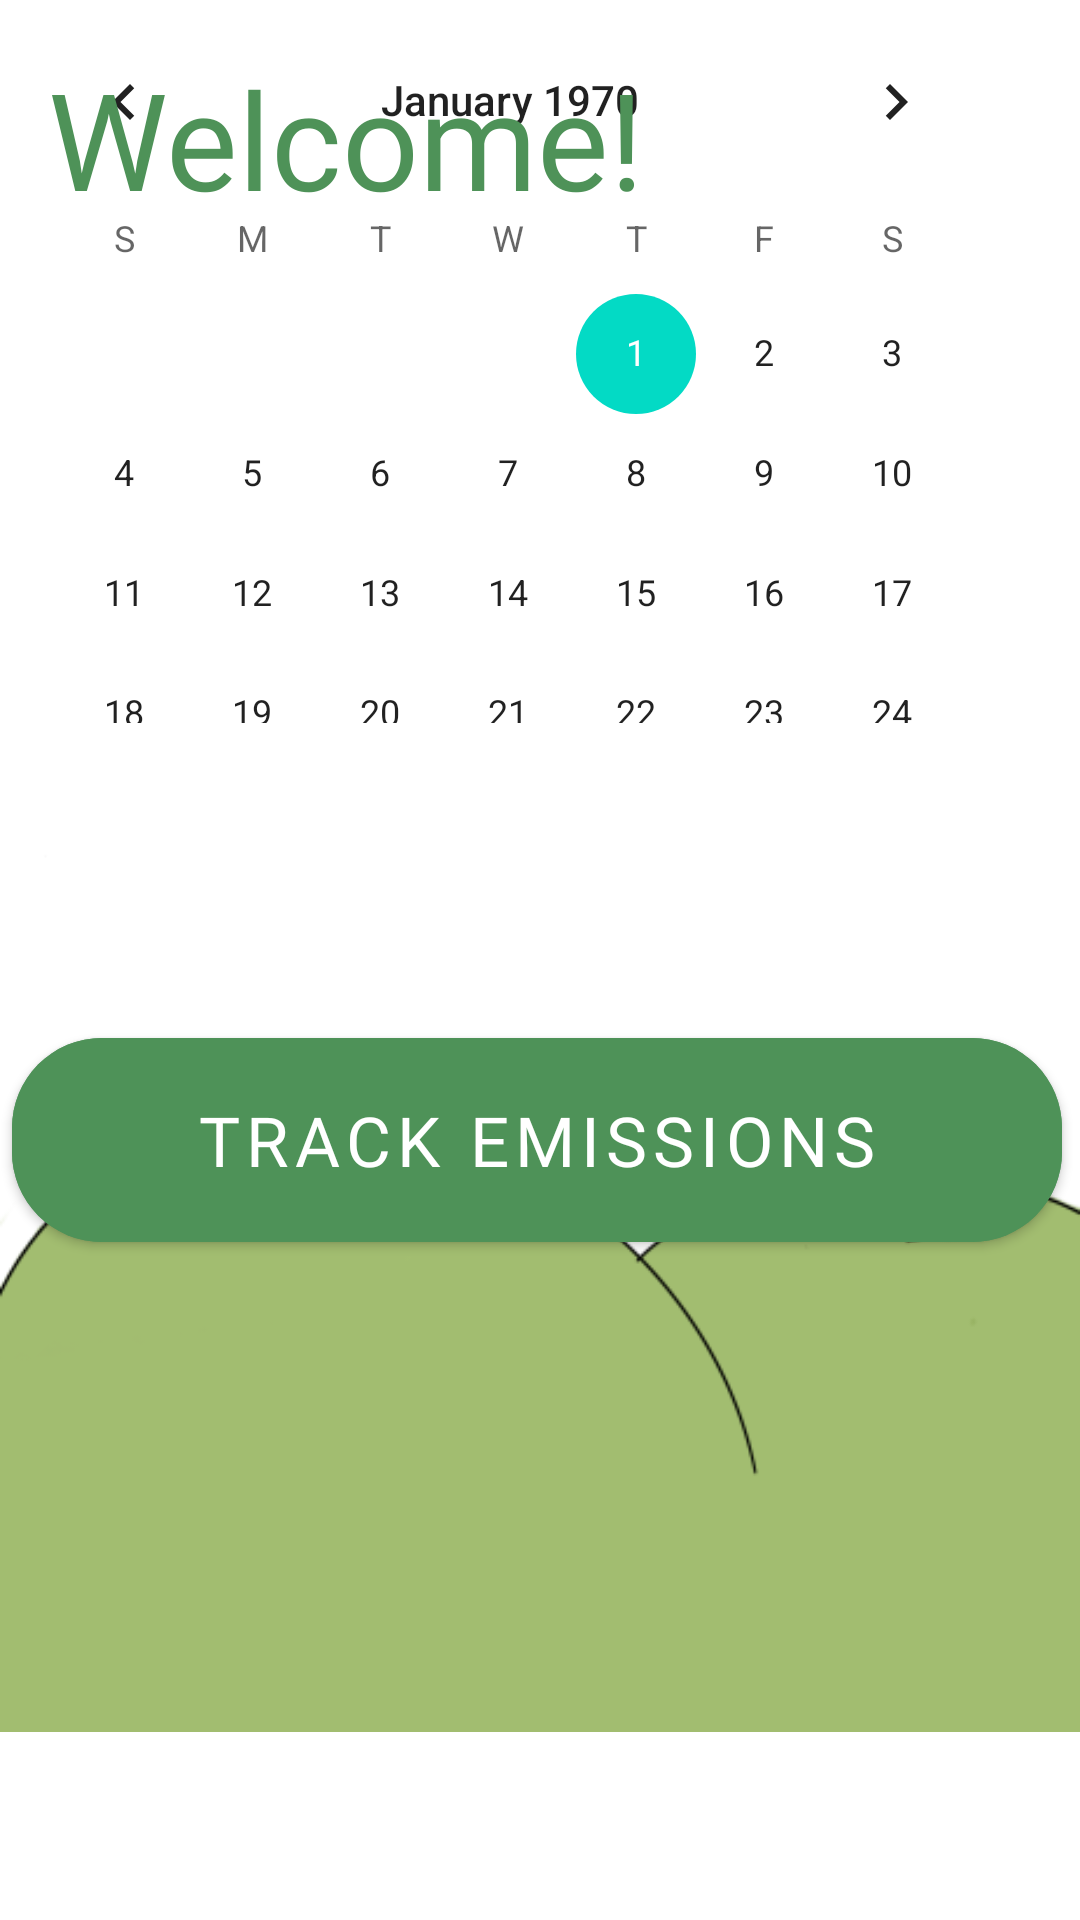

Produce the Android XML layout that renders to this screen, including the resource entries it uses.
<!-- AndroidManifest.xml: application theme Theme.Squrriels -->
<!-- res/layout/fragment_home_page.xml -->
<?xml version="1.0" encoding="utf-8"?>
<androidx.constraintlayout.widget.ConstraintLayout xmlns:android="http://schemas.android.com/apk/res/android"
    xmlns:app="http://schemas.android.com/apk/res-auto"
    xmlns:tools="http://schemas.android.com/tools"
    android:id="@+id/newEntry"
    android:layout_width="match_parent"
    android:layout_height="match_parent"
    tools:context=".HomePage"
    tools:layout_editor_absoluteY="25dp">

    

    <Button
        android:id="@+id/btn_track"
        android:layout_width="350dp"
        android:layout_height="80dp"
        android:layout_marginTop="340dp"
        android:backgroundTint="#4E9258"
        android:fontFamily="@font/baloo"
        android:text="Track Emissions"
        android:textSize="23dp"
        app:cornerRadius="30dp"
        app:layout_constraintEnd_toEndOf="parent"
        app:layout_constraintHorizontal_bias="0.409"
        app:layout_constraintStart_toStartOf="parent"
        app:layout_constraintTop_toTopOf="parent"
        tools:ignore="MissingConstraints" />

    <CalendarView
        android:id="@+id/calendarView"
        android:layout_width="340dp"
        android:layout_height="241dp"
        tools:ignore="MissingConstraints"
        tools:layout_editor_absoluteX="35dp"
        tools:layout_editor_absoluteY="90dp" />

    <ImageView
        android:id="@+id/imageView3"
        android:layout_width="wrap_content"
        android:layout_height="wrap_content"
        android:src="@drawable/background"
        app:layout_constraintEnd_toEndOf="parent"
        app:layout_constraintHorizontal_bias="1.0"
        app:layout_constraintStart_toStartOf="parent"
        tools:ignore="MissingConstraints"
        tools:layout_editor_absoluteY="180dp" />

    <TextView
        android:id="@+id/textView"
        android:layout_width="wrap_content"
        android:layout_height="wrap_content"
        android:layout_marginStart="16dp"
        android:layout_marginTop="16dp"
        android:fontFamily="@font/baloo"
        android:text="Welcome!"
        android:textColor="#4E9258"
        android:textSize="45dp"
        app:layout_constraintStart_toStartOf="parent"
        app:layout_constraintTop_toTopOf="parent" />

</androidx.constraintlayout.widget.ConstraintLayout>
<!-- resources referenced by this layout -->
<resources>
  <!-- drawable background: png bitmap (drawable, 27687 bytes) -->
  <style name="Theme.Squrriels" parent="Theme.MaterialComponents.DayNight.DarkActionBar">
          
          <item name="colorPrimary">@color/purple_500</item>
          <item name="colorPrimaryVariant">@color/purple_700</item>
          <item name="colorOnPrimary">@color/white</item>
          
          <item name="colorSecondary">@color/teal_200</item>
          <item name="colorSecondaryVariant">@color/teal_700</item>
          <item name="colorOnSecondary">@color/black</item>
          
          <item name="android:statusBarColor">?attr/colorPrimaryVariant</item>
          
      </style>
  <!-- not gathered from this repository: default colours our renderer supplied (Android Studio template values) -->
  <color name="purple_500">#FF6200EE</color>
  <color name="purple_700">#FF3700B3</color>
  <color name="teal_200">#FF03DAC5</color>
  <color name="teal_700">#FF018786</color>
  <color name="black">#FF000000</color>
  <color name="white">#FFFFFFFF</color>
</resources>
